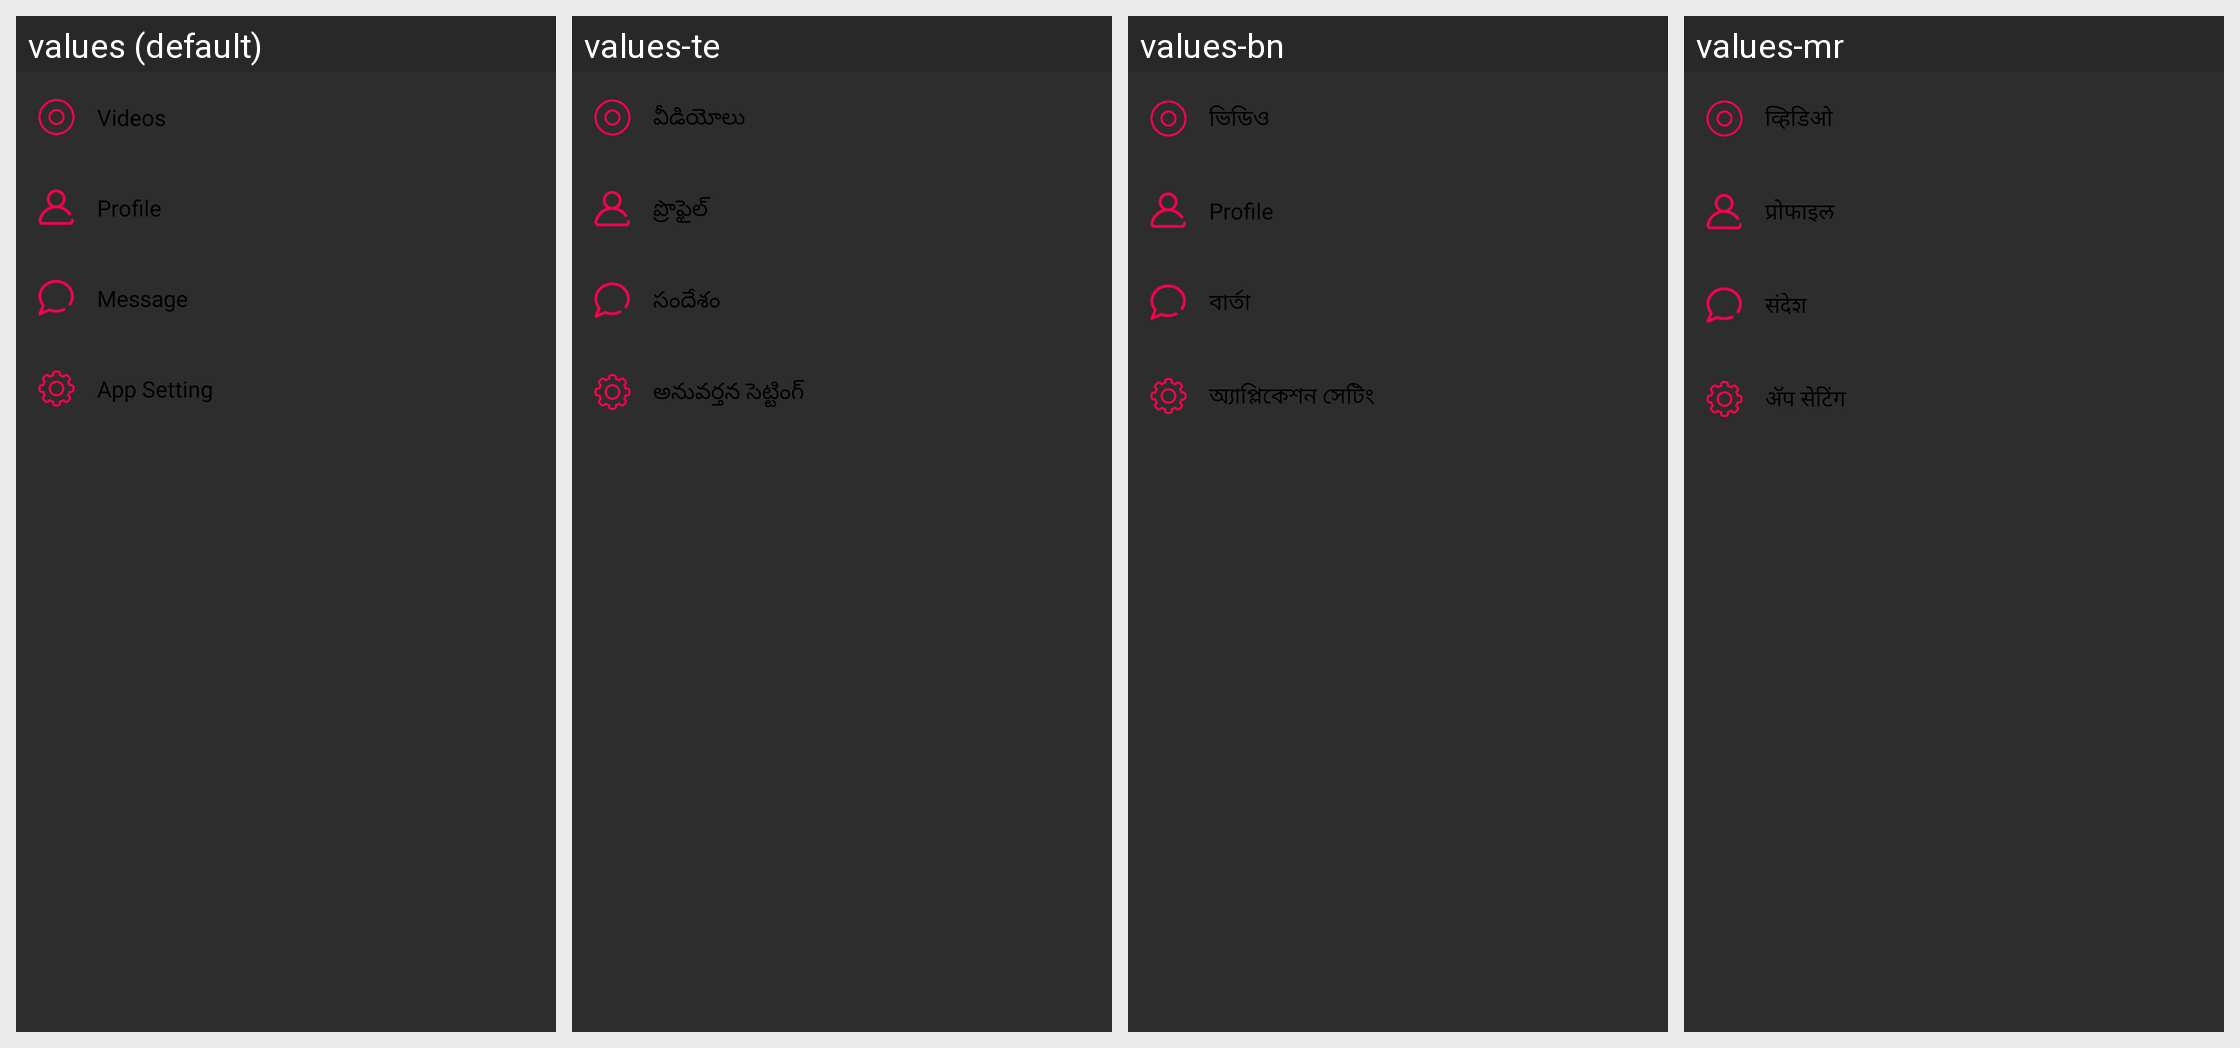

Locale-by-locale string values for the Android screen shown in this grid:
Android screen res/layout/fragment_userinfo.xml rendered under 4 locales, left to right: values (default), values-te, values-bn, values-mr. Device: Nexus 5 (rendered at 1080×1920; each locale shown at half size, 540×960, under a caption strip naming it); theme AppTheme.
Other locales in the repository, not shown: values-gu, values-hi, values-kn, values-ml, values-pa, values-raj, values-ta.
Strings drawn on this screen, with the default value and each locale's value (text and hints the layout hard-codes, and strings that could not be matched under every locale, appear in the picture but are not listed):

videos
  values: Videos
  values-te: వీడియోలు
  values-bn: ভিডিও
  values-mr: व्हिडिओ

profile
  values: Profile
  values-te: ప్రొఫైల్
  values-bn: Profile
  values-mr: प्रोफाइल

message
  values: Message
  values-te: సందేశం
  values-bn: বার্তা
  values-mr: संदेश

app_setting
  values: App Setting
  values-te: అనువర్తన సెట్టింగ్
  values-bn: অ্যাপ্লিকেশন সেটিং
  values-mr: अ‍ॅप सेटिंग
